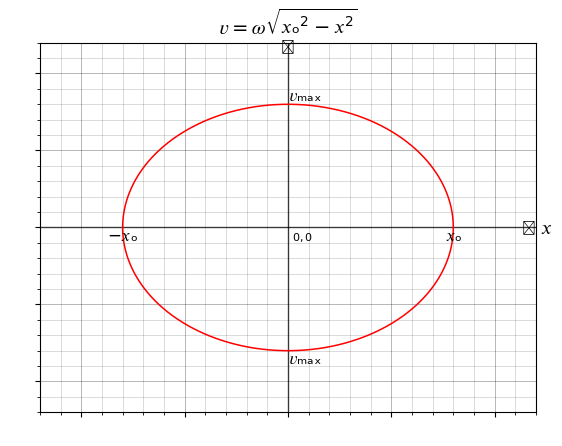

This figure's Python source:
import numpy as np
import matplotlib.pyplot as plt
from scipy import constants as cp

class Plt():
    def __init__(self, fx:str, xlabel:str, ylabel:str, c:dict=None):
        self.fx = fx
        
        fig, ax = plt.subplots()
                
        plt.title(r'$\mathrm{%s}$' % ylabel, fontsize=14)

        plt.grid(True, linestyle='solid', alpha=0.4, linewidth=0.5, color='black', which='major')
        plt.grid(True, linestyle='solid', alpha=0.2, linewidth=0.5, color='black', which='minor')

        plt.minorticks_on()
        
        plt.axhline(0, color="black", alpha=0.7, linewidth=1)
        plt.axvline(0, color="black", alpha=0.7, linewidth=1)
        
        plt.axis(xmin=-12, ymin=-12, xmax=12, ymax=12)
        
        plt.text(0.2,-0.2,r'$\mathrm{%s}$' % "0,0",fontsize=8,horizontalalignment="left",verticalalignment="top")
        
        plt.text(8,0,r'$\mathrm{%s}$' % "𝑥ₒ",fontsize=12,horizontalalignment="center",verticalalignment="top")
        plt.text(-8,0,r'$\mathrm{%s}$' % "-𝑥ₒ",fontsize=12,horizontalalignment="center",verticalalignment="top")
        plt.text(0,8,r'$\mathrm{%s}$' % "𝑣ₘₐₓ",fontsize=12,horizontalalignment="left",verticalalignment="bottom")
        plt.text(0,-8,r'$\mathrm{%s}$' % "𝑣ₘₐₓ",fontsize=12,horizontalalignment="left",verticalalignment="top")
        plt.text(12.2,0, r'$\mathrm{%s}$' % xlabel, fontsize=14,horizontalalignment="left",verticalalignment="center")      
        plt.text(0,12.2, "▴", fontsize=10,horizontalalignment="center",verticalalignment="top")
        plt.text(12,0, "▸", fontsize=10,horizontalalignment="right",verticalalignment="center")

        plt.xticks(color='w', )
        plt.yticks(color='w')
        
        plt.grid(True)

        self.function_list = {
                              "sin": np.sin, "cos": np.cos, "tan": np.tan,
                              "log": np.log, "log10": np.log10, "e": np.e,
                              "abs" : np.absolute, "arcsin" : np.arcsin,
                              "arccos" : np.arccos, "arctan" : np.arctan,
                              "sinh" : np.sinh,  "cosh" : np.cosh,"tanh" : np.tanh,
                              "sqrt" : np.sqrt, "pi" : np.pi, "exp" : np.exp,
                              "h":cp.h, "c":cp.c, "k":cp.k
                              }
        if c:
            self.function_list.update(c)

        self.plot_function(func=fx)
        self.plot_function(func=f"-{fx}")
        
    def plot_function(self, func):
        fx = str(self.fx)
        x_val = np.linspace(-11.83, 11.83, 1000000)
        self.function_list.update({"x":x_val})
        f = lambda x: eval(func, {"__builtins__": None} , self.function_list)
        y_val = f(x_val)
        plt.plot(x_val, y_val, color="red", linewidth=1.1)
        plt.savefig('v_vs_x.png', dpi=600)

Plt(fx="sqrt(8**2-x**2)", xlabel="𝑥", ylabel=r'𝑣=𝜔\sqrt{𝑥ₒ^2 - 𝑥^2}')